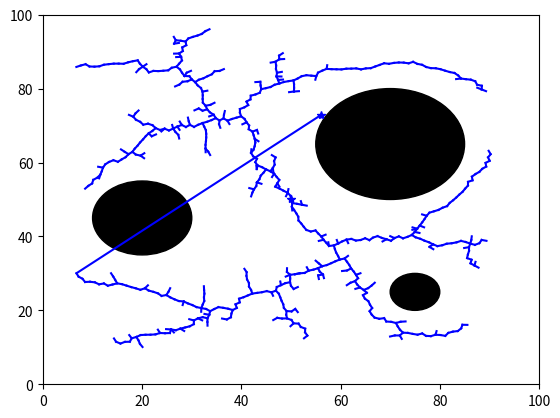

Here is the Python script that generated this plot:
import matplotlib.pyplot as plt
import numpy as np
import math

class RRT:
    """Implementing the Rapidly-Exploring Random Tree algorithm"""

    def __init__(self, q_init, iterations):
        self.q_init = q_init
        self.iterations = iterations
        self.delta = 1
        self.domain = 100
        self.q_list = [q_init]
        self.circles = []
    
    def generate_random_config(self):
        """Generate a random position in the 100x100 domain"""
        self.q_rand = [self.domain * np.random.rand(), self.domain * np.random.rand()]
        return self.q_rand

    def find_nearest_vertex(self):
        """Find the nearest vertex from a random position in q_list"""
        dist_list = []
        for vertex in self.q_list:
            distance = math.dist(vertex, self.q_rand)
            dist_list.append(distance)
        nearest_dist = min(dist_list)
        nearest_index = dist_list.index(nearest_dist)
        self.q_near = self.q_list[nearest_index]
        return self.q_near

    def generate_new_config(self):
        """Generate a new vertex"""
        distance = math.dist(self.q_rand, self.q_near)
        x_diff = self.q_rand[0] - self.q_near[0]
        y_diff = self.q_rand[1] - self.q_near[1]
        q_new_x = self.q_near[0] + (self.delta / distance) * x_diff
        q_new_y = self.q_near[1] + (self.delta / distance) * y_diff
        self.q_new = [q_new_x, q_new_y]
        return self.q_new

    def create_obstacle(self, center, radius):
        """Create a circular obstacle"""
        circle = plt.Circle(center, radius, color='black', fill=True)
        return circle
    
    def check_vertex_in_circle(self, vertex, circle):
        """Check if the vertex lies inside or on the circle"""
        distance = math.dist(circle[0], vertex)
        if distance <= circle[1]:
            return True
        return False

    def find_perp_distance(self, point1, point2, point3):
        """Calculate the perpendicular distance"""
        perp_distance = abs((point3[0] - point2[0]) * (point2[1] - point1[1]) - (point2[0] - point1[0]) * (point3[1] - point2[1])) / math.sqrt((point3[0] - point2[0]) ** 2 + (point3[1] - point2[1]) ** 2)
        return perp_distance

    def check_path_collision(self, circle, q1, q2):
        """Check if the path from a vertex to another vertex intersects with a circle"""
        distance = self.find_perp_distance(circle[0], q1, q2)
        if distance <= circle[1]:
            return True
        else:
            return False
    
    def check_collision(self, vertex):
        """Check if there is any collision"""
        for circle in self.circles:
            if self.check_vertex_in_circle(vertex, circle) or self.check_path_collision(circle, self.q_near, vertex):
                return True
        return False

    def check_collision_free_path(self, vertex):
        """Check for a collision free path from a new vertex to the goal"""
        for circle in self.circles:
            if not self.check_vertex_in_circle(vertex, circle) or self.check_path_collision(circle, vertex, self.q_goal):
                return True
        return False

    def generate_random_goal(self):
        self.q_goal = [self.domain * np.random.rand(), self.domain * np.random.rand()]
        for circle in self.circles:
            while self.check_vertex_in_circle(self.q_goal, circle):
                self.q_goal = [self.domain * np.random.rand(), self.domain * np.random.rand()]

    def plot_result(self):
        """Plot the tree"""
        f, ax = plt.subplots()
        ax.set_xlim(0, 100)
        ax.set_ylim(0, 100)
        self.generate_random_goal()
        ax.plot(self.q_init[0], self.q_init[1], '*', color='blue')
        ax.plot(self.q_goal[0], self.q_goal[1], '*', color='blue')
        center1 = (20, 45)
        center2 = (75, 25)
        center3 = (70, 65)
        radius1 = 10
        radius2 = 5
        radius3 = 15
        self.circles.append([center1, radius1])
        self.circles.append([center2, radius2])
        self.circles.append([center3, radius3])
        obstacle1 = self.create_obstacle(center1, radius1)
        obstacle2 = self.create_obstacle(center2, radius2)
        obstacle3 = self.create_obstacle(center3, radius3)
        ax.add_artist(obstacle1)
        ax.add_artist(obstacle2)
        ax.add_artist(obstacle3)
        for iteration in range(self.iterations):
            self.q_rand = self.generate_random_config()
            self.q_near = self.find_nearest_vertex()
            self.q_new = self.generate_new_config()
            if not self.check_collision(self.q_new):
                self.q_list.append(self.q_new)
                x = [self.q_near[0], self.q_new[0]]
                y = [self.q_near[1], self.q_new[1]]
                ax.plot(x, y, color='blue')
        if self.check_collision_free_path(self.q_new):
            x = [self.q_new[0], self.q_goal[0]]
            y = [self.q_new[1], self.q_goal[1]]
            ax.plot(x, y, color='blue')
        plt.show()
    
def main():
    rrt = RRT([50, 50], 2000)
    rrt.plot_result()

if __name__ == "__main__":
    main()
